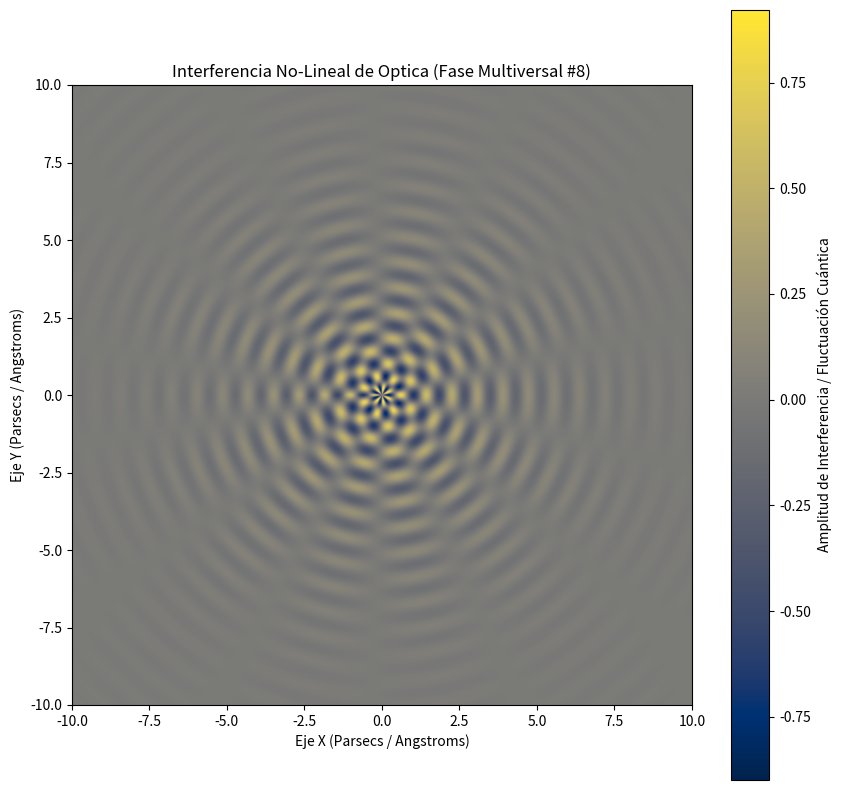

Recreate this plot in Python.
%matplotlib inline
# Simulación Multiversal: Optica - Variante 8
import numpy as np
import matplotlib.pyplot as plt

# Parámetros Físicos No-Lineales
omega_1 = 7.618
omega_2 = 6.854
lambda_decay = 0.39
phase_shift = 3.138

x = np.linspace(-10, 10, 800)
y = np.linspace(-10, 10, 800)
X, Y = np.meshgrid(x, y)

# Dinámica de Fluidos / Campos Tensor-Escalares (Fase Multiversal)
R = np.sqrt(X**2 + Y**2) + 1e-5
Z = (np.sin(omega_1 * R + phase_shift) * np.cos(omega_2 * np.arctan2(Y, X))) * np.exp(-lambda_decay * R)

plt.figure(figsize=(10, 10))
plt.imshow(Z, cmap='cividis', extent=[-10, 10, -10, 10], origin='lower')
plt.colorbar(label='Amplitud de Interferencia / Fluctuación Cuántica')
plt.title(r'Interferencia No-Lineal de Optica (Fase Multiversal #8)')
plt.xlabel('Eje X (Parsecs / Angstroms)')
plt.ylabel('Eje Y (Parsecs / Angstroms)')
plt.show()
